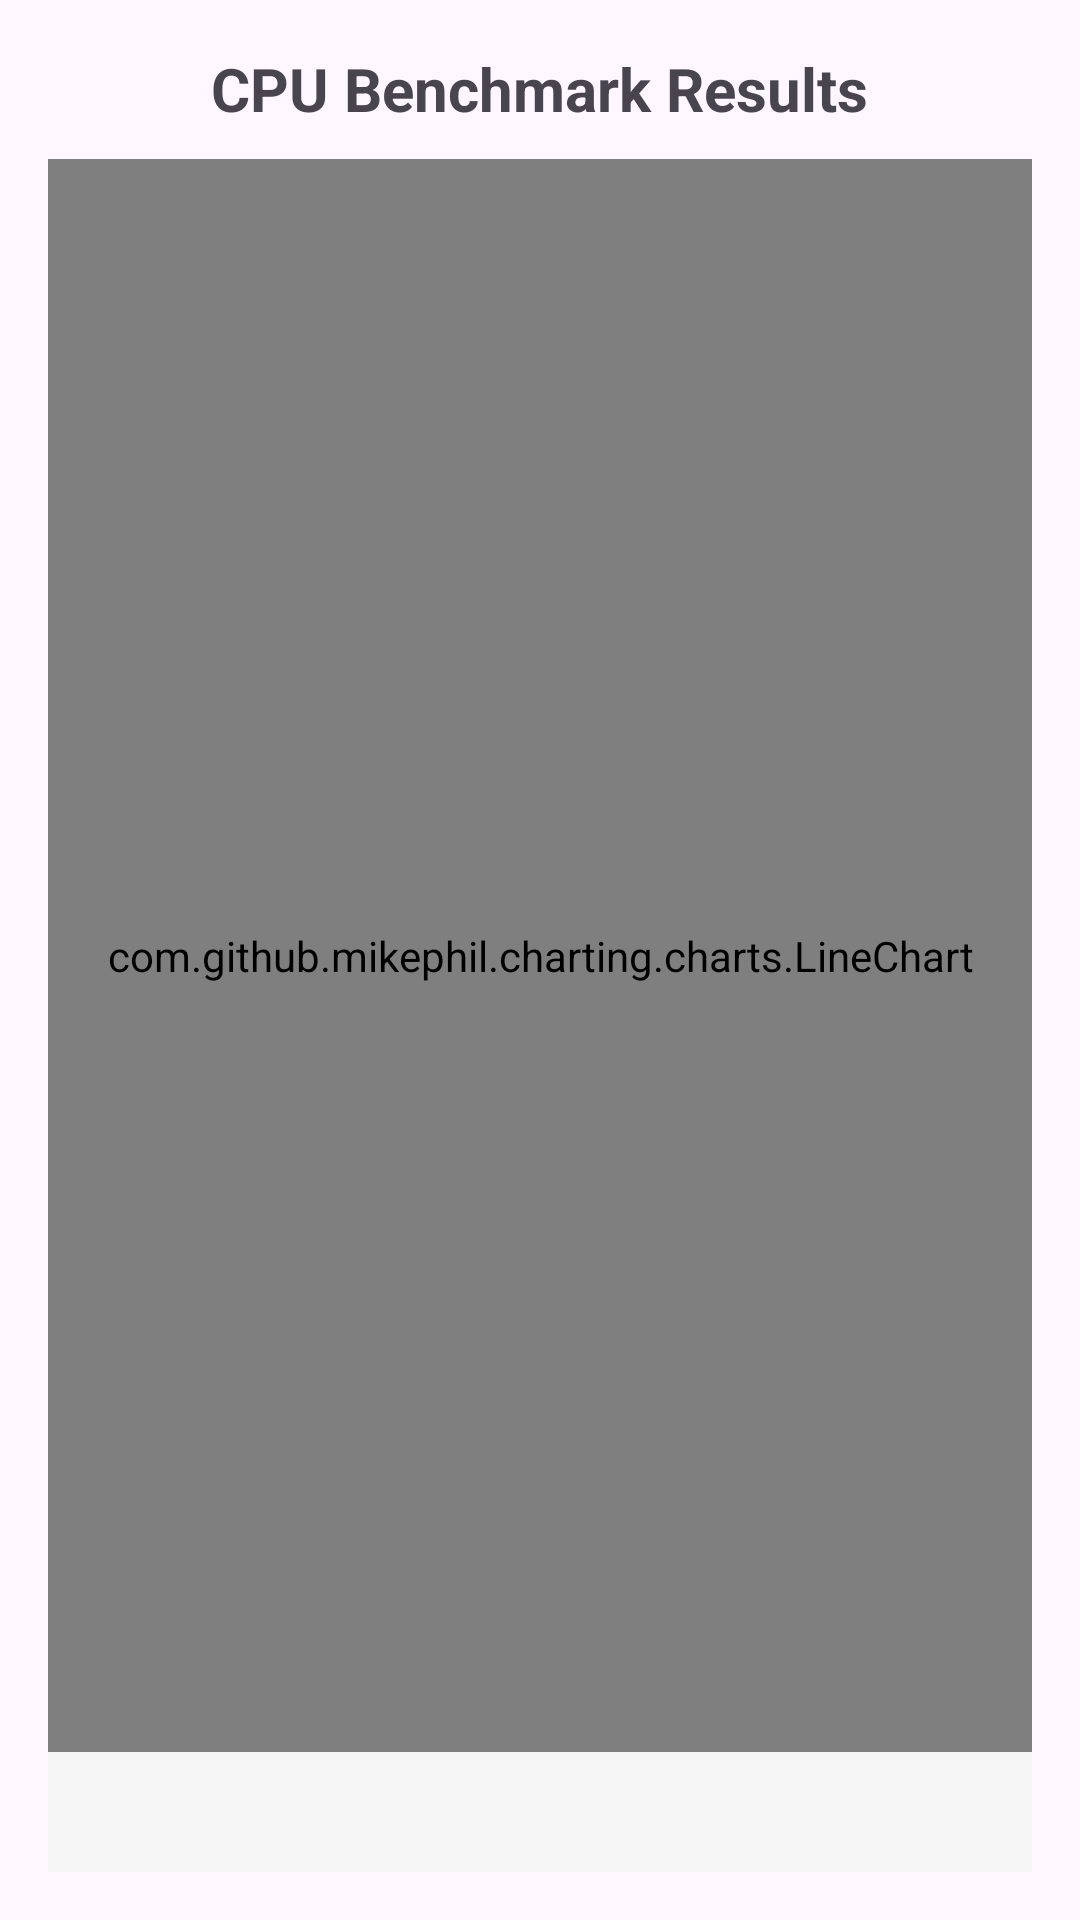

Layout XML and referenced resources for this Android screen:
<!-- AndroidManifest.xml: application theme Theme.BenchmarkApp -->
<!-- res/layout/activity_cpu_chart.xml -->
<RelativeLayout xmlns:android="http://schemas.android.com/apk/res/android"
    xmlns:app="http://schemas.android.com/apk/res-auto"
    xmlns:tools="http://schemas.android.com/tools"
    android:layout_width="match_parent"
    android:layout_height="match_parent"
    android:padding="16dp">

    
    <TextView
        android:id="@+id/chartTitle"
        android:layout_width="wrap_content"
        android:layout_height="wrap_content"
        android:layout_centerHorizontal="true"
        android:text="CPU Benchmark Results"
        android:textSize="20sp"
        android:textStyle="bold"
        android:paddingBottom="10dp" />

    
    <com.github.mikephil.charting.charts.LineChart
        android:id="@+id/lineChart"
        android:layout_width="match_parent"
        android:layout_height="0dp"
        android:layout_below="@id/chartTitle"
        android:layout_above="@id/legendScrollView"
        android:layout_alignParentStart="true"
        android:layout_alignParentEnd="true"
        android:layout_weight="1" />

    
    <HorizontalScrollView
        android:id="@+id/legendScrollView"
        android:layout_width="match_parent"
        android:layout_height="wrap_content"
        android:layout_alignParentBottom="true"
        android:background="#F5F5F5"
        android:fillViewport="true"
        android:paddingTop="10dp"
        android:paddingBottom="10dp"
        tools:ignore="SpeakableTextPresentCheck">

        
        <LinearLayout
            android:id="@+id/legendContainer"
            android:layout_width="wrap_content"
            android:layout_height="wrap_content"
            android:orientation="horizontal"
            android:padding="10dp" />

    </HorizontalScrollView>

</RelativeLayout>
<!-- resources referenced by this layout -->
<resources>
  <style name="Theme.BenchmarkApp" parent="Base.Theme.BenchmarkApp" />
  <style name="Base.Theme.BenchmarkApp" parent="Theme.Material3.DayNight.NoActionBar">
          
          
      </style>
</resources>
